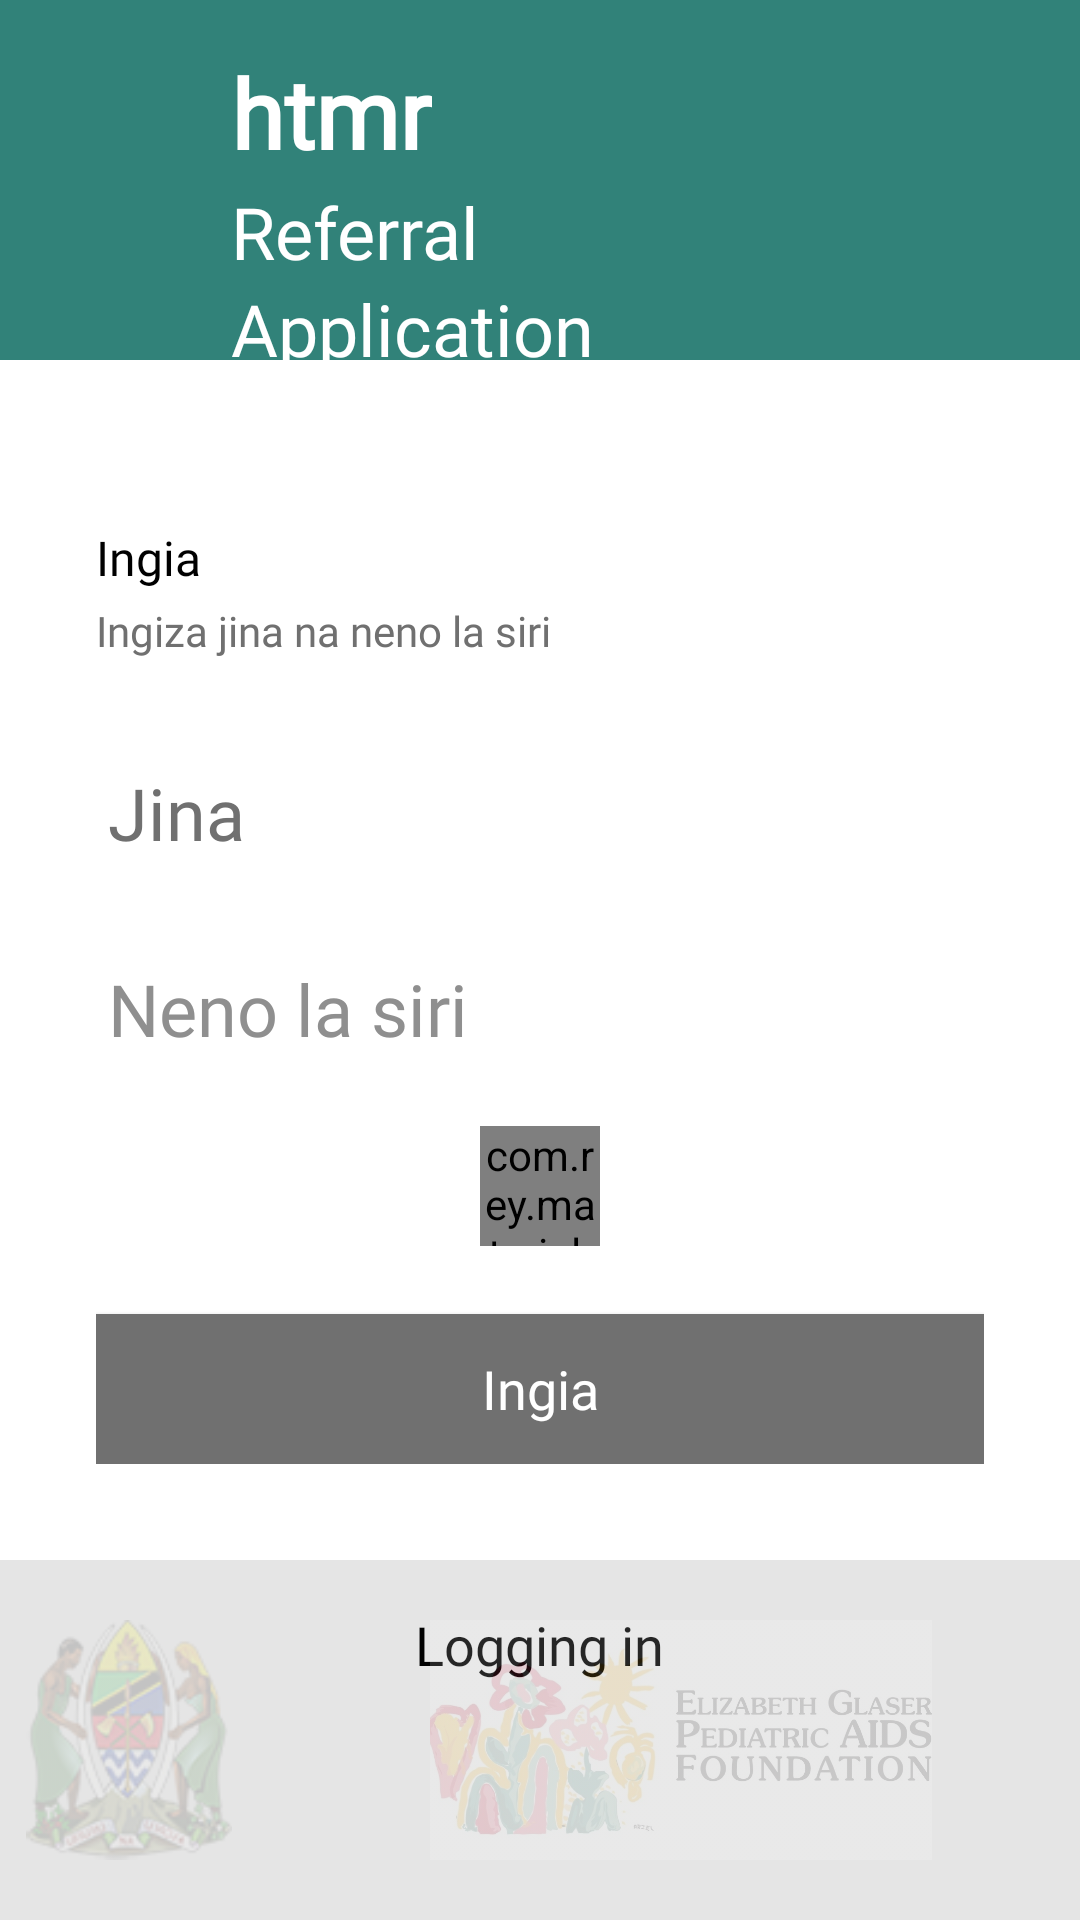

Here is an Android app screen rendered from its layout file. Give the layout XML and the strings, colors and styles it references.
<!-- AndroidManifest.xml: application theme AppTheme -->
<!-- res/layout/activity_login_contents.xml -->
<?xml version="1.0" encoding="utf-8"?>
<LinearLayout xmlns:android="http://schemas.android.com/apk/res/android"
    xmlns:app="http://schemas.android.com/apk/res-auto"
    android:orientation="vertical"
    android:layout_width="match_parent"
    android:layout_height="match_parent"
    android:background="@color/white">

    <RelativeLayout
        android:layout_width="match_parent"
        android:layout_height="match_parent">

        <LinearLayout
            android:layout_width="match_parent"
            android:layout_height="match_parent"
            android:orientation="vertical">

            <RelativeLayout
                android:layout_width="match_parent"
                android:layout_height="0dp"
                android:layout_weight="1">

                <ImageView
                    android:layout_width="match_parent"
                    android:layout_height="match_parent"
                    android:id="@+id/background"
                    android:scaleType="centerCrop"/>

                <View
                    android:layout_width="match_parent"
                    android:layout_height="match_parent"
                    android:background="@color/colorPrimaryDark"
                    android:alpha="0.9"/>

            </RelativeLayout>

            <View
                android:layout_width="match_parent"
                android:layout_weight="1"
                android:background="@color/card_separator"
                android:layout_height="0dp"/>

        </LinearLayout>

        <RelativeLayout
            android:layout_width="400dp"
            android:layout_height="400dp"
            android:paddingRight="32dp"
            android:paddingLeft="32dp"
            android:paddingTop="16dp"
            android:layout_centerInParent="true"
            android:paddingBottom="32dp"
            android:id="@+id/credential_card"
            android:background="@color/white">

            <ImageView
                android:layout_width="35dp"
                android:layout_height="35dp"
                android:id="@+id/lock_ico"
                android:src="@mipmap/ic_lock_open"
                android:scaleType="centerCrop"/>

            <TextView
                android:layout_width="wrap_content"
                android:layout_height="wrap_content"
                android:textSize="16sp"
                android:layout_marginTop="4dp"
                android:layout_below="@id/lock_ico"
                android:fontFamily="@font/roboto_regular"
                android:text="Ingia"
                android:id="@+id/login_title"
                android:textColor="@color/black"/>

            <TextView
                android:layout_width="wrap_content"
                android:layout_height="wrap_content"
                android:textSize="14sp"
                android:layout_marginTop="4dp"
                android:layout_below="@id/login_title"
                android:fontFamily="@font/roboto_regular"
                android:text="Ingiza jina na neno la siri"
                android:id="@+id/login_msg"
                android:textColor="@color/card_grid_text"/>


            <RelativeLayout
                android:layout_width="match_parent"
                android:layout_height="wrap_content"
                android:layout_below="@id/login_title">

                <LinearLayout
                    android:layout_width="match_parent"
                    android:layout_height="300dp"
                    android:orientation="vertical"
                    android:layout_centerVertical="true"
                    android:layout_marginTop="32dp">

                    <EditText
                        android:layout_width="match_parent"
                        android:layout_height="wrap_content"
                        android:layout_marginTop="32dp"
                        android:hint="Jina"
                        android:id="@+id/username_et"
                        android:textColor="@color/card_title_text"
                        android:textColorHint="@color/card_grid_text"
                        android:textSize="24sp"
                        android:fontFamily="@font/roboto_regular" />


                    <EditText
                        android:layout_width="match_parent"
                        android:layout_height="wrap_content"
                        android:layout_marginTop="16dp"
                        android:hint="Neno la siri"
                        android:id="@+id/password_et"
                        android:textColor="@color/card_title_text"
                        android:textColorHint="@color/card_grid_tex"
                        android:textSize="24sp"
                        android:inputType="textPassword"
                        android:fontFamily="@font/avenir_light"
                        android:layout_gravity="center_vertical"/>

                    <com.rey.material.widget.ProgressView
                        android:layout_width="40dp"
                        android:layout_height="40dp"
                        android:layout_alignParentBottom="true"
                        android:layout_centerHorizontal="true"
                        android:layout_marginBottom="15dp"
                        android:id="@+id/login_progress"
                        android:layout_gravity="center_horizontal"
                        android:layout_marginTop="16dp"
                        app:pv_circular="true"
                        app:pv_progressStyle="@style/Material.Drawable.CircularProgress"
                        app:pv_progressMode="indeterminate"
                        app:cpd_strokeColor="@color/colorPrimary"/>

                </LinearLayout>

                <Button
                    android:layout_width="match_parent"
                    android:layout_height="50dp"
                    android:layout_alignParentBottom="true"
                    android:layout_alignParentRight="true"
                    android:text="Ingia"
                    android:id="@+id/login_button"
                    android:textColor="@color/white"
                    android:textAllCaps="false"
                    android:textSize="18sp"
                    android:fontFamily="@font/roboto_regular"
                    android:background="@color/card_title_text"/>

            </RelativeLayout>

        </RelativeLayout>

        <ImageView
            android:layout_width="45dp"
            android:layout_height="45dp"
            android:layout_marginLeft="16dp"
            android:layout_marginTop="16dp"
            android:scaleType="centerCrop"
            android:id="@+id/login_screen_logo"
            android:src="@mipmap/ic_logo_white"/>

        <TextView
            android:layout_width="wrap_content"
            android:layout_height="wrap_content"
            android:layout_marginTop="16dp"
            android:layout_marginLeft="16dp"
            android:layout_toRightOf="@id/login_screen_logo"
            android:textSize="32sp"
            android:text="htmr"
            android:textColor="@color/white"
            android:textStyle="bold"
            android:fontFamily="@font/roboto_bold"/>

        <TextView
            android:layout_width="wrap_content"
            android:layout_height="wrap_content"
            android:layout_marginLeft="16dp"
            android:id="@+id/referral_text"
            android:layout_below="@id/login_screen_logo"
            android:layout_toRightOf="@id/login_screen_logo"
            android:textSize="24sp"
            android:textColor="@color/white"
            android:fontFamily="@font/roboto_light"
            android:text="Referral"/>

        <TextView
            android:layout_width="wrap_content"
            android:layout_height="wrap_content"
            android:layout_marginLeft="16dp"
            android:id="@+id/application_text"
            android:layout_below="@id/referral_text"
            android:layout_toRightOf="@id/login_screen_logo"
            android:textSize="24sp"
            android:textColor="@color/white"
            android:fontFamily="@font/roboto_light"
            android:text="Application"/>

        <TextView
            android:layout_width="wrap_content"
            android:layout_height="wrap_content"
            android:id="@+id/login_messages"
            android:layout_marginTop="16dp"
            android:fontFamily="@font/avenir_light"
            android:textSize="18sp"
            android:gravity="center"
            android:layout_centerHorizontal="true"
            android:textColor="@color/black"
            android:text="Logging in"
            android:layout_below="@id/credential_card"/>

        <LinearLayout
            android:layout_width="wrap_content"
            android:layout_height="80dp"
            android:layout_marginBottom="20dp"
            android:layout_alignParentBottom="true"
            android:layout_centerHorizontal="true"
            android:gravity="center_vertical"
            >

            <ImageView
                android:layout_width="wrap_content"
                android:layout_height="wrap_content"
                android:scaleType="fitCenter"
                android:id="@+id/tanzania_logo"
                android:alpha="0.15"
                android:src="@drawable/tanzania"/>


            <ImageView
                android:layout_width="wrap_content"
                android:layout_height="wrap_content"
                android:scaleType="fitCenter"
                android:id="@+id/egpf"
                android:alpha="0.15"
                android:layout_marginLeft="8dp"
                android:src="@drawable/egpf"/>

        </LinearLayout>


    </RelativeLayout>

</LinearLayout>
<!-- resources referenced by this layout -->
<resources>
  <color name="black">#000</color>
  <color name="card_grid_tex">#ff8f8f8f</color>
  <color name="card_grid_text">#ff707070</color>
  <color name="card_separator">#ffe5e5e5</color>
  <color name="card_title_text">#ff707070</color>
  <color name="colorPrimary">#FAFAFA    </color>
  <color name="colorPrimaryDark">#1A746A</color>
  <color name="white">#ffffff</color>
  <!-- drawable egpf: png bitmap (drawable, 330280 bytes) -->
  <!-- drawable tanzania: png bitmap (drawable, 25107 bytes) -->
  <style name="AppTheme" parent="Theme.AppCompat.NoActionBar">
          
          <item name="colorPrimary">@color/colorPrimary</item>
          <item name="colorPrimaryDark">@color/colorPrimaryDark</item>
          <item name="colorAccent">@color/colorAccent</item>
      </style>
  <color name="colorAccent">#00acc1</color>
</resources>
